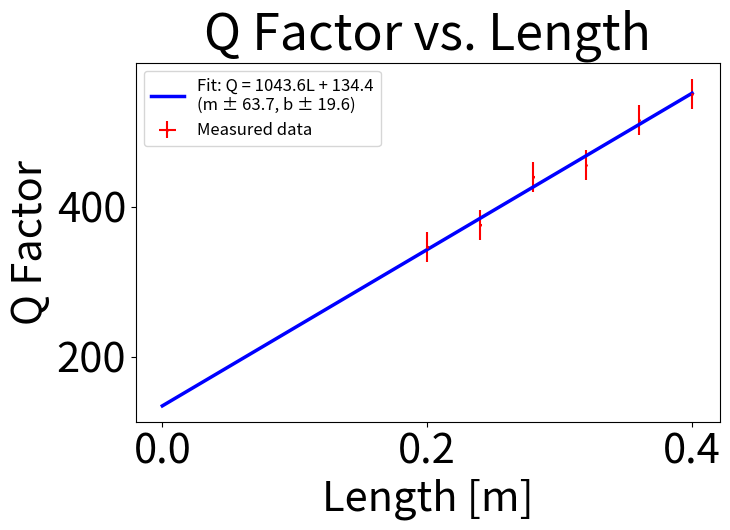
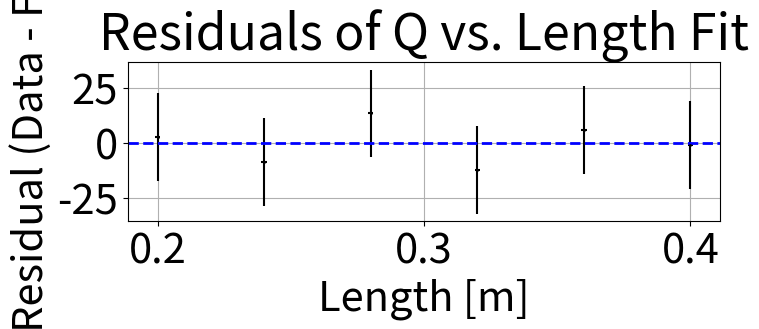

Here is the Python script that generated these plots, in order:
import numpy as np
import matplotlib.pyplot as plt
from scipy.optimize import curve_fit

L = np.array([0.20, 0.24, 0.28, 0.32, 0.36, 0.40])
Q = np.array([346, 376, 440, 456, 516, 551])
Q_err = 20
L_err = 0.001

def linear(L, m, b):
    return m * L + b

params, cov = curve_fit(linear, L, Q)
m, b = params
perr = np.sqrt(np.diag(cov))

L_dense = np.linspace(0, max(L), 300)
Q_fit = linear(L_dense, m, b)

plt.figure(figsize=(8,6))
plt.rcParams.update({'font.size': 30})
plt.errorbar(L, Q, xerr=L_err, yerr=Q_err, fmt='o', color='red', markersize=1, label='Measured data')
plt.plot(L_dense, Q_fit, color='blue', linewidth=2.5, label=f'Fit: Q = {m:.1f}L + {b:.1f}\n(m ± {perr[0]:.1f}, b ± {perr[1]:.1f})')
plt.xlabel("Length [m]")
plt.ylabel("Q Factor")
plt.title("Q Factor vs. Length")
plt.legend(fontsize=12)
plt.tight_layout()
plt.show()

residuals = Q - linear(L, m, b)
plt.figure(figsize=(8,4))
plt.rcParams.update({'font.size': 30})
plt.errorbar(L, residuals, xerr=L_err, yerr=Q_err, fmt='o', color='black', markersize=1)
plt.axhline(0, color='blue', linestyle='--', linewidth=2.0)
plt.xlabel("Length [m]")
plt.ylabel("Residual (Data - Fit)")
plt.title("Residuals of Q vs. Length Fit")
plt.grid(True)
plt.tight_layout()
plt.show()

print(f"m (slope) = {m:.2f} ± {perr[0]:.2f}")
print(f"b (intercept) = {b:.2f} ± {perr[1]:.2f}")